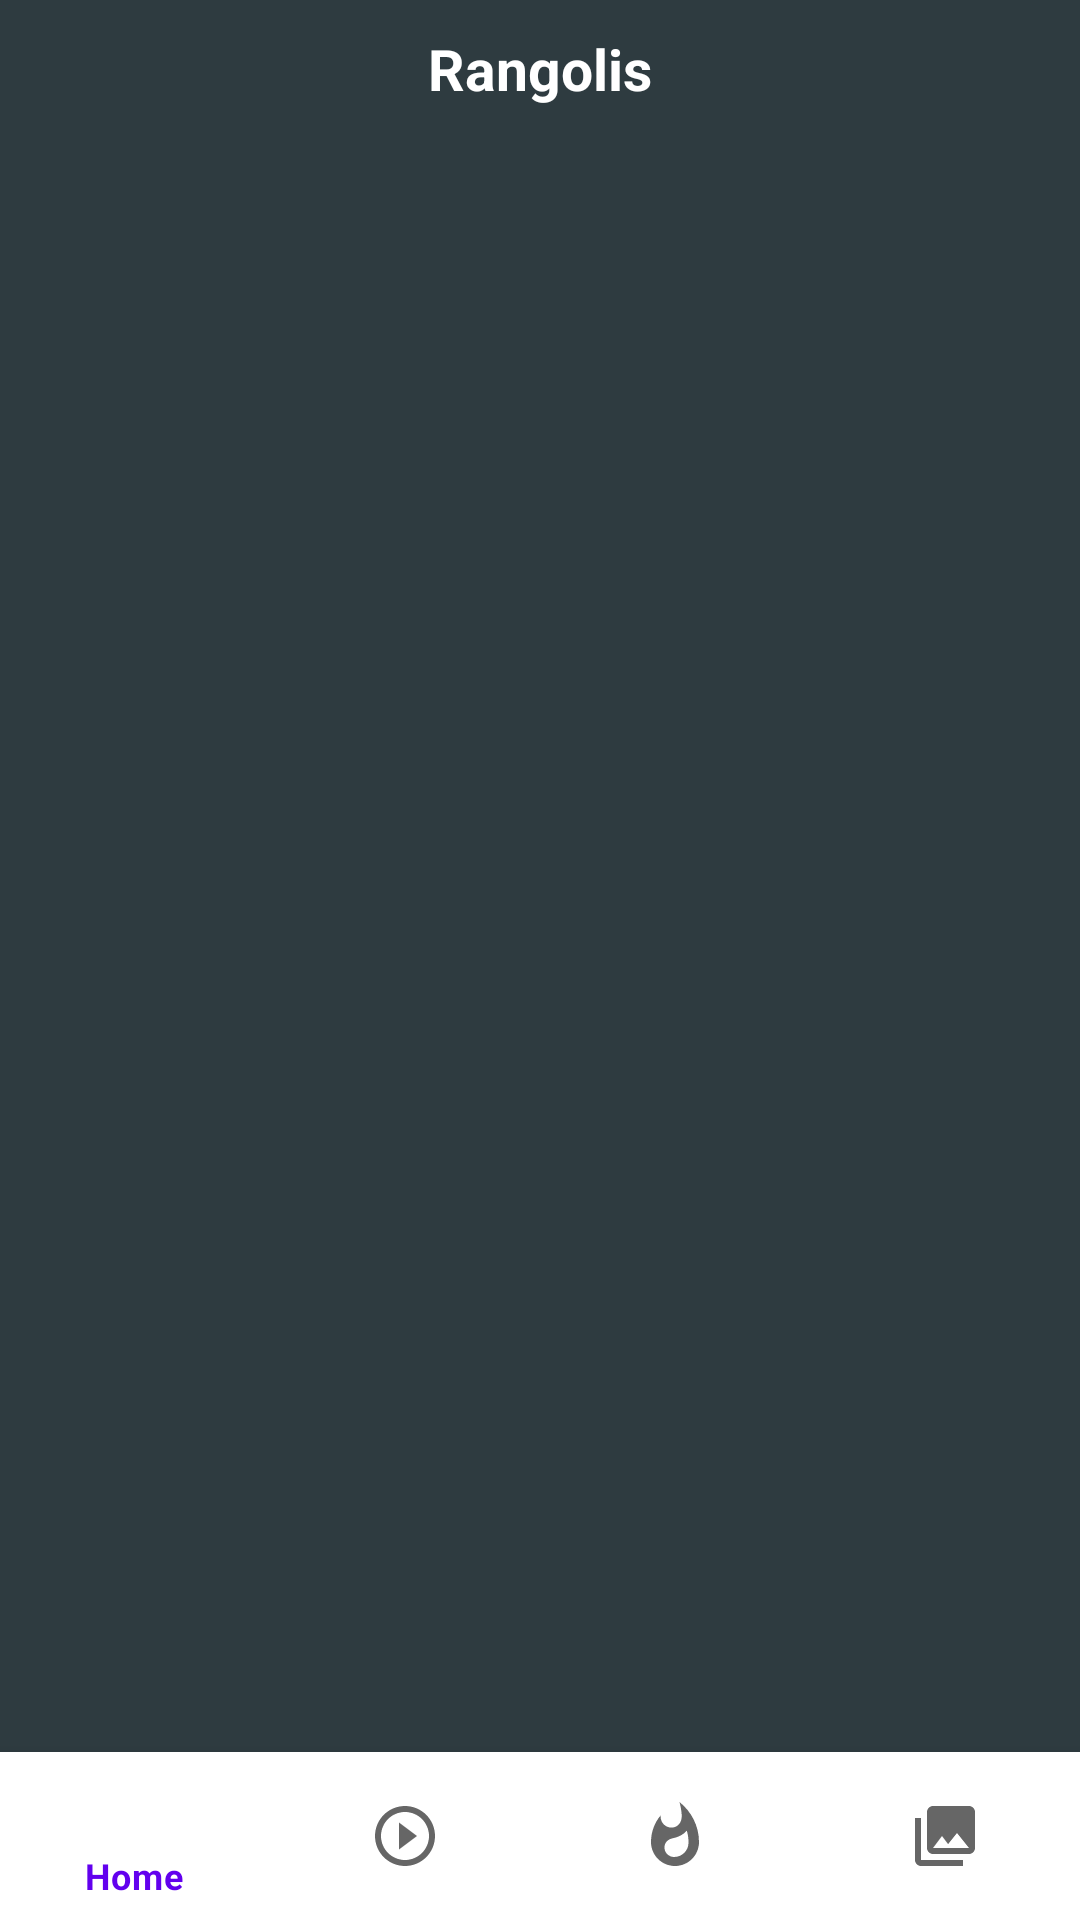

The Android layout XML behind this screen, and the referenced resources:
<!-- AndroidManifest.xml: application theme Theme.Rangolis -->
<!-- res/layout/activity_main.xml -->
<?xml version="1.0" encoding="utf-8"?>
<androidx.constraintlayout.widget.ConstraintLayout xmlns:android="http://schemas.android.com/apk/res/android"
    xmlns:app="http://schemas.android.com/apk/res-auto"
    xmlns:tools="http://schemas.android.com/tools"
    android:layout_width="match_parent"
    android:background="#2E3B40"
    android:layout_height="match_parent"
    tools:context=".activites.MainActivity">

    <LinearLayout
        android:layout_width="match_parent"
        app:layout_constraintTop_toTopOf="parent"
        android:id="@+id/homeFirstLinearId1"
        app:layout_constraintStart_toStartOf="parent"
        app:layout_constraintEnd_toEndOf="parent"
        android:orientation="horizontal"
        android:gravity="center"
        android:layout_height="wrap_content">

        <TextView
            android:padding="10dp"
            android:textSize="19sp"
            android:textStyle="bold"
            android:layout_width="wrap_content"
            android:layout_height="wrap_content"
            android:text="Rangolis"
            android:textColor="@color/white" />
    </LinearLayout>

    <FrameLayout
        android:id="@+id/homeFrameLayout"
        android:layout_width="match_parent"
        android:layout_height="0dp"
        android:layout_marginTop="10dp"
        app:layout_constraintBottom_toTopOf="@+id/bottomNavigation"
        app:layout_constraintEnd_toEndOf="parent"
        app:layout_constraintStart_toStartOf="parent"
        app:layout_constraintTop_toBottomOf="@id/homeFirstLinearId1" />


    <com.google.android.material.bottomnavigation.BottomNavigationView
        android:layout_width="match_parent"
        app:menu="@menu/main_navigate"
        android:id="@+id/bottomNavigation"
        android:background="@color/white"
        android:layout_height="wrap_content"
        app:layout_constraintBottom_toBottomOf="parent"
        app:layout_constraintEnd_toEndOf="parent"
        app:layout_constraintStart_toStartOf="parent" />

</androidx.constraintlayout.widget.ConstraintLayout>
<!-- resources referenced by this layout -->
<resources>
  <color name="white">#FFFFFFFF</color>
  <style name="Theme.Rangolis" parent="Theme.MaterialComponents.DayNight.NoActionBar">
          
          <item name="colorPrimary">@color/purple_500</item>
          <item name="colorPrimaryVariant">@color/newBack</item>
          <item name="colorOnPrimary">@color/white</item>
          
          <item name="colorSecondary">@color/teal_200</item>
          <item name="colorSecondaryVariant">@color/teal_700</item>
          <item name="colorOnSecondary">@color/black</item>
          
          <item name="android:statusBarColor" tools:targetApi="l">?attr/colorPrimaryVariant</item>
          
      </style>
  <color name="purple_500">#FF6200EE</color>
  <color name="newBack">#2E3B40</color>
  <color name="teal_200">#FF03DAC5</color>
  <color name="teal_700">#FF018786</color>
  <color name="black">#FF000000</color>
</resources>
